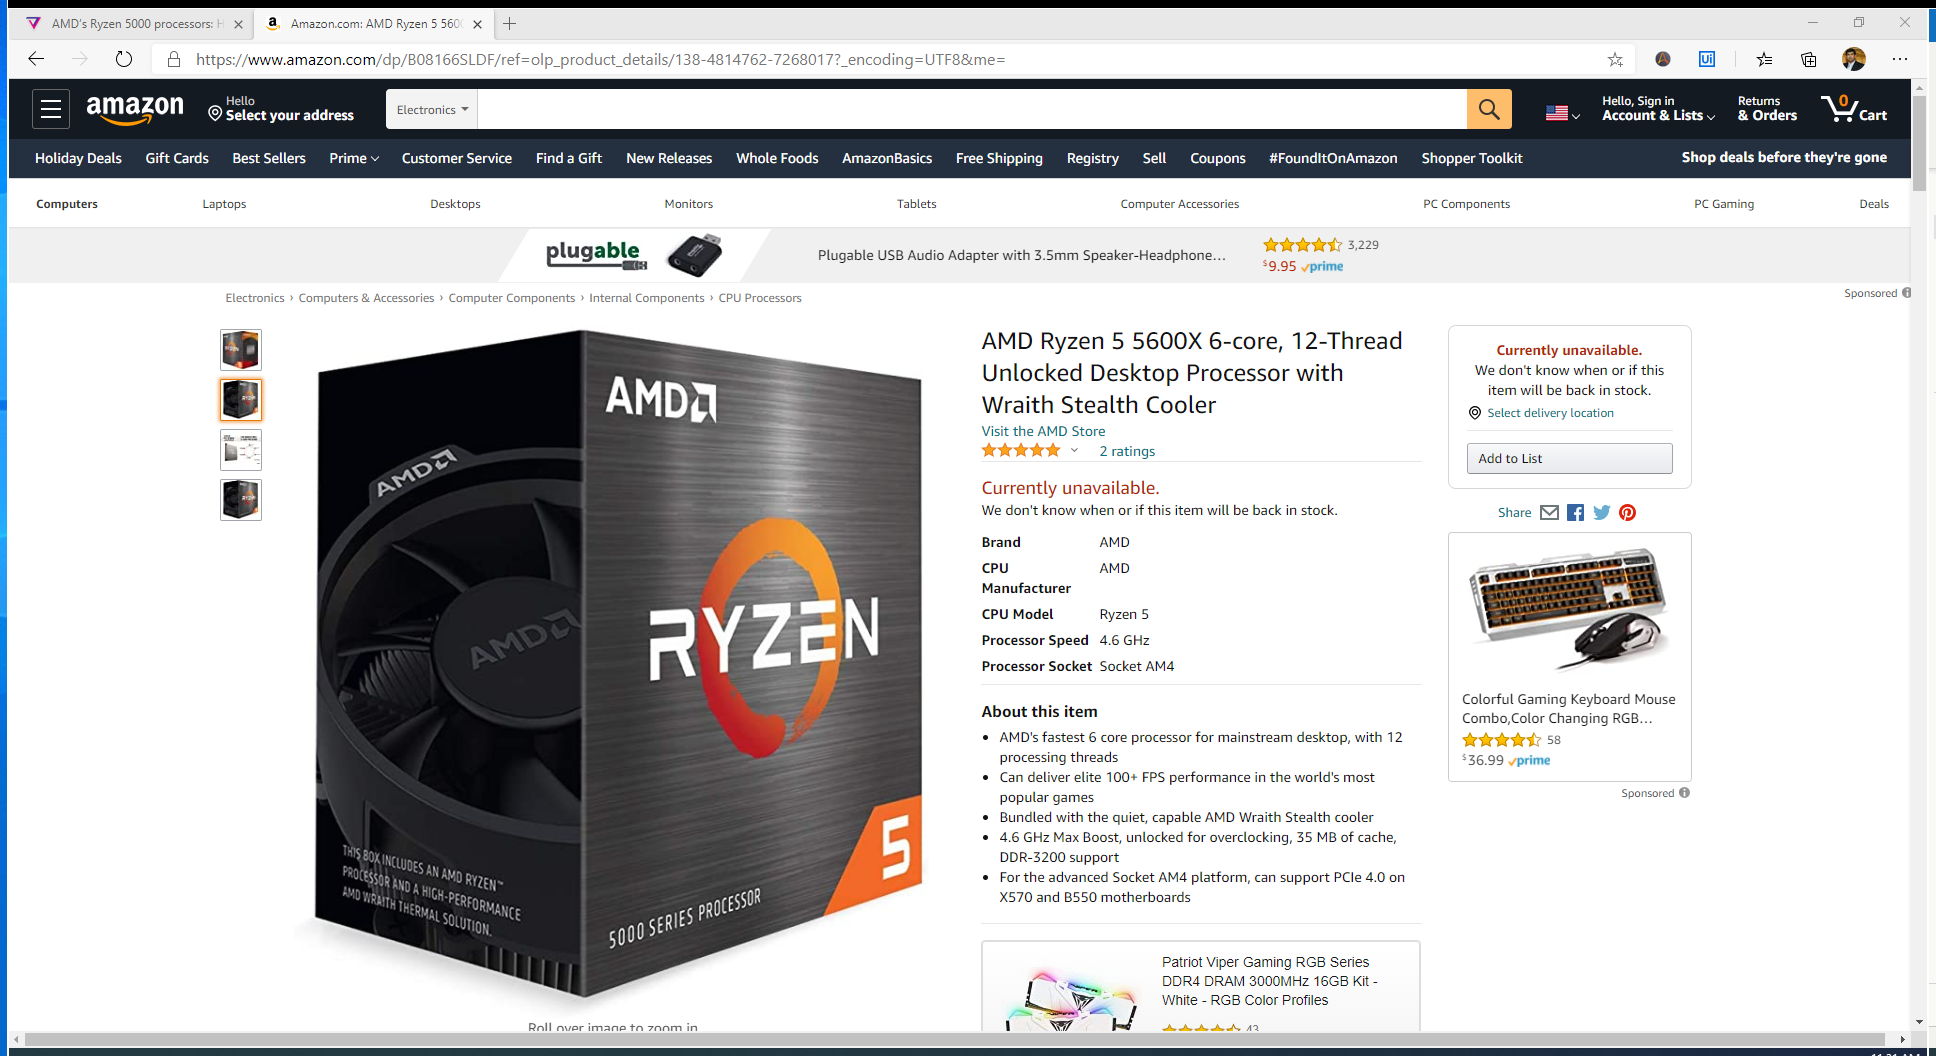
Task: Check availability of Ryzen 5600x
Workflow: CheckonAmazon

Step 1: Use Browser Edge: Amazon.com: AMD Ryzen 5 5600X 6-core, 12-Thread Unlocked Desktop Processor with Wr in window 'Amazon.com: AMD Ryzen 5 5600X 6-core, 12-Thread Unlocked Desktop Processor with Wraith Stealth Cooler: Computers & Accessories' (msedge.exe)
